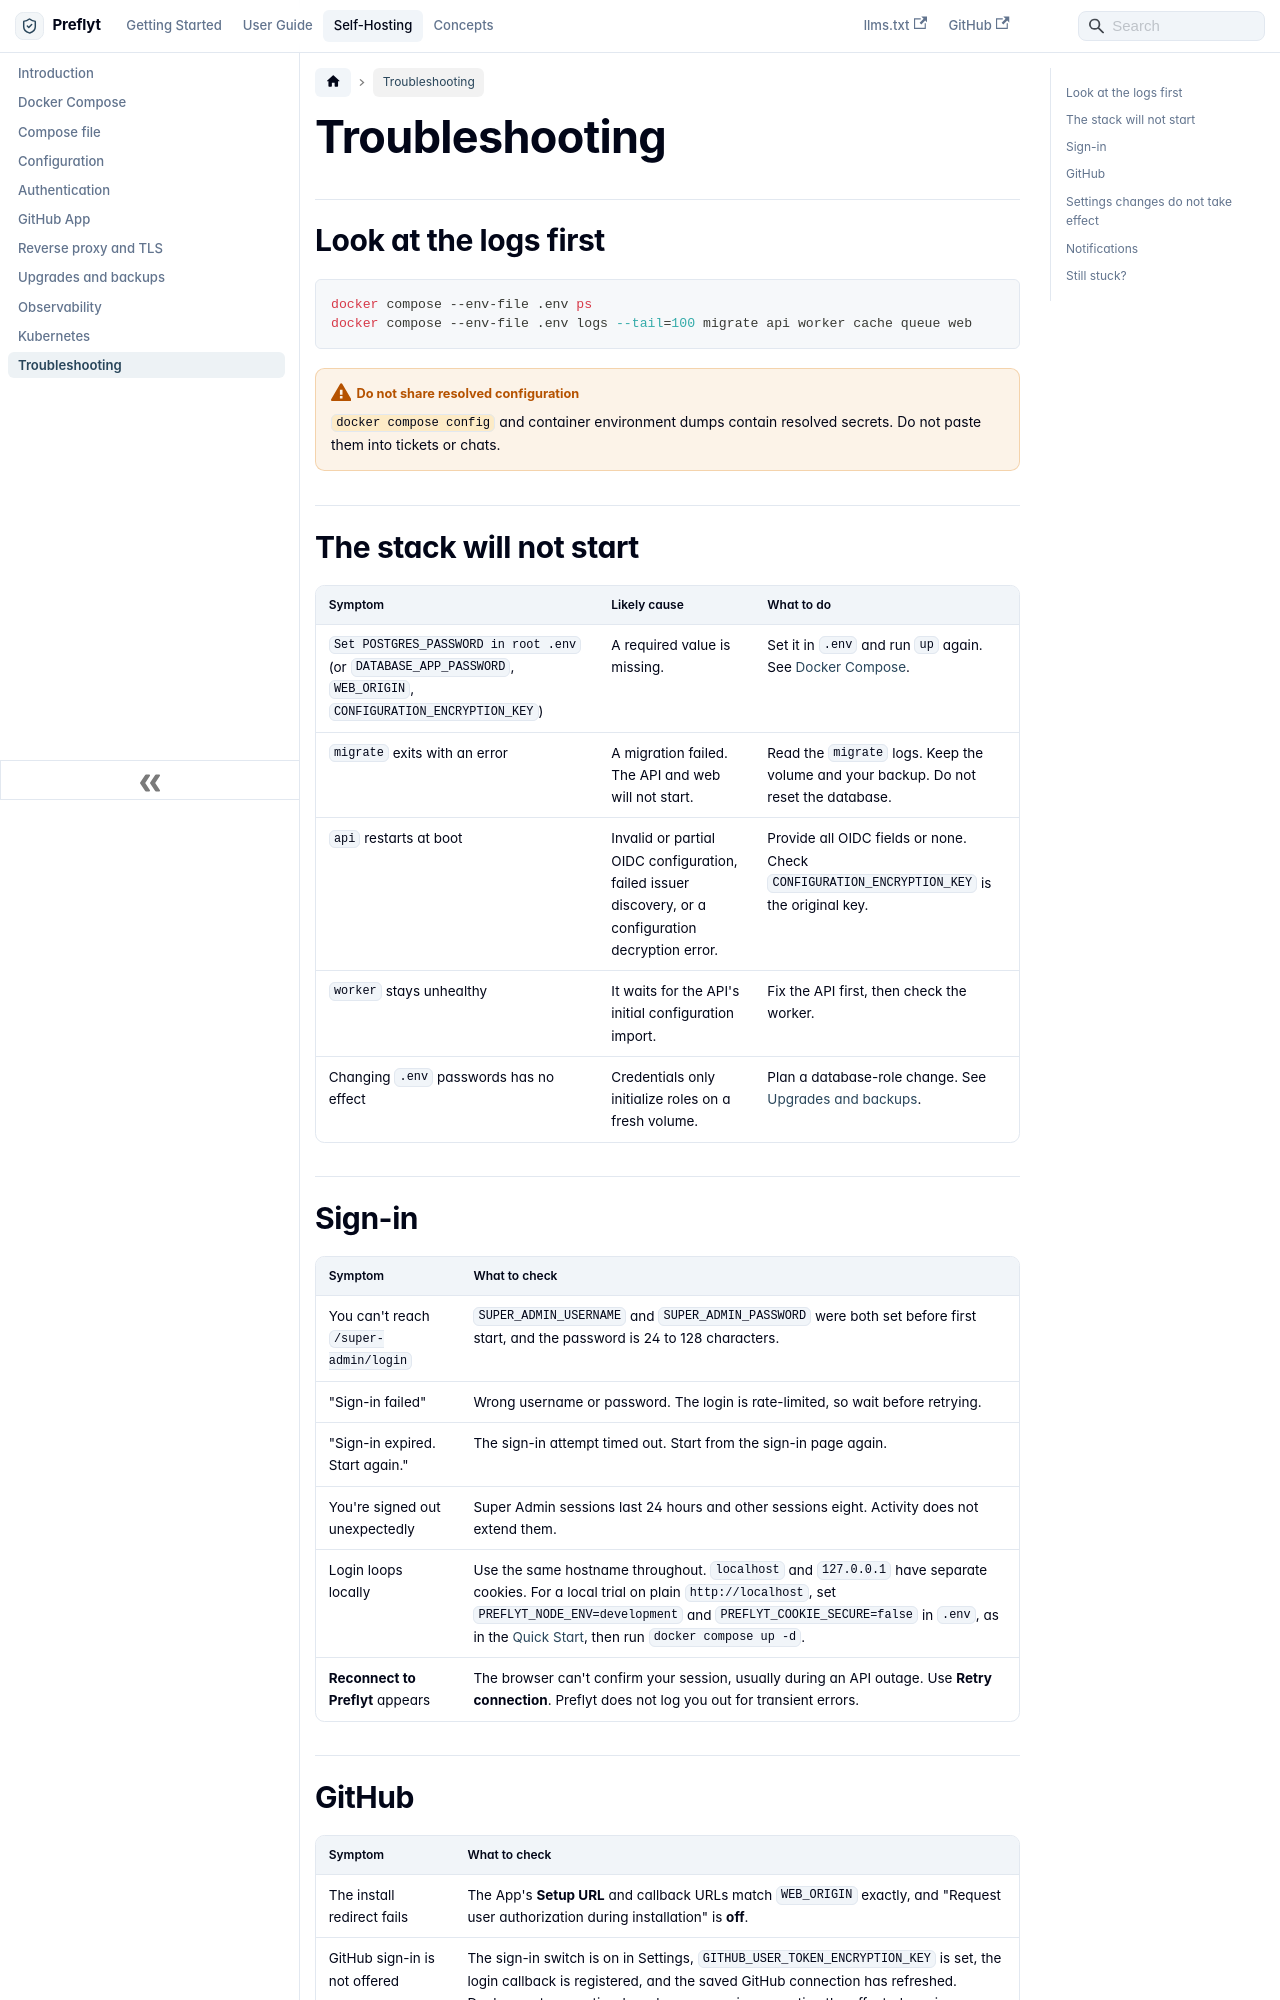

repository: lyrisoft/preflyt · page: self-hosting/troubleshooting.html · generator: docusaurus

---
id: troubleshooting
title: Troubleshooting
sidebar_label: Troubleshooting
description: Diagnose common Preflyt installation and configuration problems.
---

# Troubleshooting

## Look at the logs first

```bash
docker compose --env-file .env ps
docker compose --env-file .env logs --tail=100 migrate api worker cache queue web
```

:::caution Do not share resolved configuration
`docker compose config` and container environment dumps contain resolved secrets. Do not paste them into tickets or chats.
:::

## The stack will not start

| Symptom | Likely cause | What to do |
| --- | --- | --- |
| `Set POSTGRES_PASSWORD in root .env` (or `DATABASE_APP_PASSWORD`, `WEB_ORIGIN`, `CONFIGURATION_ENCRYPTION_KEY`) | A required value is missing. | Set it in `.env` and run `up` again. See [Docker Compose](docker-compose.md). |
| `migrate` exits with an error | A migration failed. The API and web will not start. | Read the `migrate` logs. Keep the volume and your backup. Do not reset the database. |
| `api` restarts at boot | Invalid or partial OIDC configuration, failed issuer discovery, or a configuration decryption error. | Provide all OIDC fields or none. Check `CONFIGURATION_ENCRYPTION_KEY` is the original key. |
| `worker` stays unhealthy | It waits for the API's initial configuration import. | Fix the API first, then check the worker. |
| Changing `.env` passwords has no effect | Credentials only initialize roles on a fresh volume. | Plan a database-role change. See [Upgrades and backups](upgrades-and-backups.md). |

## Sign-in

| Symptom | What to check |
| --- | --- |
| You can't reach `/super-admin/login` | `SUPER_ADMIN_USERNAME` and `SUPER_ADMIN_PASSWORD` were both set before first start, and the password is 24 to 128 characters. |
| "Sign-in failed" | Wrong username or password. The login is rate-limited, so wait before retrying. |
| "Sign-in expired. Start again." | The sign-in attempt timed out. Start from the sign-in page again. |
| You're signed out unexpectedly | Super Admin sessions last 24 hours and other sessions eight. Activity does not extend them. |
| Login loops locally | Use the same hostname throughout. `localhost` and `127.0.0.1` have separate cookies. For a local trial on plain `http://localhost`, set `PREFLYT_NODE_ENV=development` and `PREFLYT_COOKIE_SECURE=false` in `.env`, as in the [Quick Start](../getting-started/quick-start.md), then run `docker compose up -d`. |
| **Reconnect to Preflyt** appears | The browser can't confirm your session, usually during an API outage. Use **Retry connection**. Preflyt does not log you out for transient errors. |
